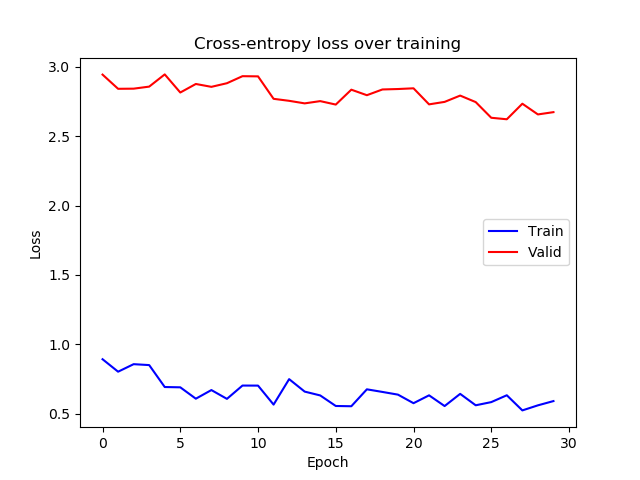

The data file committed next to this chart (first rows):
epoch, train_loss, valid_loss
0, 0.8918, 2.944
1, 0.802, 2.842
2, 0.8562, 2.843
3, 0.8496, 2.858
4, 0.6914, 2.946
5, 0.6892, 2.815
6, 0.6072, 2.877
7, 0.6695, 2.856
8, 0.606, 2.882
9, 0.702, 2.933
10, 0.7016, 2.932
11, 0.5647, 2.77
12, 0.7483, 2.755
13, 0.6584, 2.737
14, 0.6307, 2.753
15, 0.5547, 2.728
16, 0.5528, 2.836
17, 0.6748, 2.796
18, 0.656, 2.837
19, 0.6365, 2.84
20, 0.5748, 2.846
21, 0.6315, 2.73
22, 0.5541, 2.748
23, 0.6421, 2.793
24, 0.5597, 2.746
25, 0.5826, 2.633
26, 0.6319, 2.622
27, 0.5228, 2.735
28, 0.5593, 2.657
29, 0.59, 2.674
